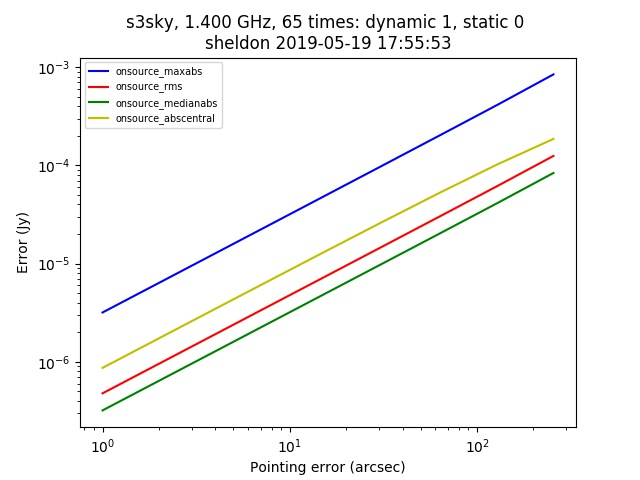

The table this chart was drawn from, first rows:
context, nb_name, plotfile, hostname, epoch, npixel, pb_npixel, flux_limit, global_pe, static_pe, dynamic_pe, snapshot, opposite, static_pointing_error, dynamic_pointing_error, global_pointing_error, onsource_maxabs, onsource_rms, onsource_medianabs, onsource_abscentral
s3sky, pointing_simulation.py, ./pointingsimulation_sheldon_0.jpg, sheldon, 2019-05-19 17:55:53, 4096, 4096, 0.03, [0. 0.], 0.0, 1.0, False, False, 0.0, 1.0, [0. 0.], 3.1781981811875864e-06, 4.772845890096214e-07, 3.1985086959628967e-07, 8.671434575563104e-07
s3sky, pointing_simulation.py, ./pointingsimulation_sheldon_0.jpg, sheldon, 2019-05-19 17:55:53, 4096, 4096, 0.03, [0. 0.], 0.0, 1.0, False, False, 0.0, 2.0, [0. 0.], 6.3571108381222025e-06, 9.54570826474911e-07, 6.396973574547453e-07, 1.7332062047817625e-06
s3sky, pointing_simulation.py, ./pointingsimulation_sheldon_0.jpg, sheldon, 2019-05-19 17:55:53, 4096, 4096, 0.03, [0. 0.], 0.0, 1.0, False, False, 0.0, 4.0, [0. 0.], 1.2717063378817054e-05, 1.90915228005876e-06, 1.2794017138111735e-06, 3.4620889379255417e-06
s3sky, pointing_simulation.py, ./pointingsimulation_sheldon_0.jpg, sheldon, 2019-05-19 17:55:53, 4096, 4096, 0.03, [0. 0.], 0.0, 1.0, False, False, 0.0, 8.0, [0. 0.], 2.5445352925932092e-05, 3.818379302525247e-06, 2.5589052217900894e-06, 6.906874247702434e-06
s3sky, pointing_simulation.py, ./pointingsimulation_sheldon_0.jpg, sheldon, 2019-05-19 17:55:53, 4096, 4096, 0.03, [0. 0.], 0.0, 1.0, False, False, 0.0, 16.0, [0. 0.], 5.093452643095194e-05, 7.637315286126256e-06, 5.118612604081743e-06, 1.3744427335106096e-05
s3sky, pointing_simulation.py, ./pointingsimulation_sheldon_0.jpg, sheldon, 2019-05-19 17:55:53, 4096, 4096, 0.03, [0. 0.], 0.0, 1.0, False, False, 0.0, 32.0, [0. 0.], 0.000102, 1.5278915508712736e-05, 1.0240731684553268e-05, 2.721093450697447e-05
s3sky, pointing_simulation.py, ./pointingsimulation_sheldon_0.jpg, sheldon, 2019-05-19 17:55:53, 4096, 4096, 0.03, [0. 0.], 0.0, 1.0, False, False, 0.0, 64.0, [0. 0.], 0.0002047, 3.0591333276625866e-05, 2.050790907799753e-05, 5.330554988729219e-05
s3sky, pointing_simulation.py, ./pointingsimulation_sheldon_0.jpg, sheldon, 2019-05-19 17:55:53, 4096, 4096, 0.03, [0. 0.], 0.0, 1.0, False, False, 0.0, 128.0, [0. 0.], 0.0004121, 6.144469208618437e-05, 4.119384157525385e-05, 0.0001021
s3sky, pointing_simulation.py, ./pointingsimulation_sheldon_0.jpg, sheldon, 2019-05-19 17:55:53, 4096, 4096, 0.03, [0. 0.], 0.0, 1.0, False, False, 0.0, 256.0, [0. 0.], 0.000845, 0.0001249, 8.373442001259733e-05, 0.0001862
